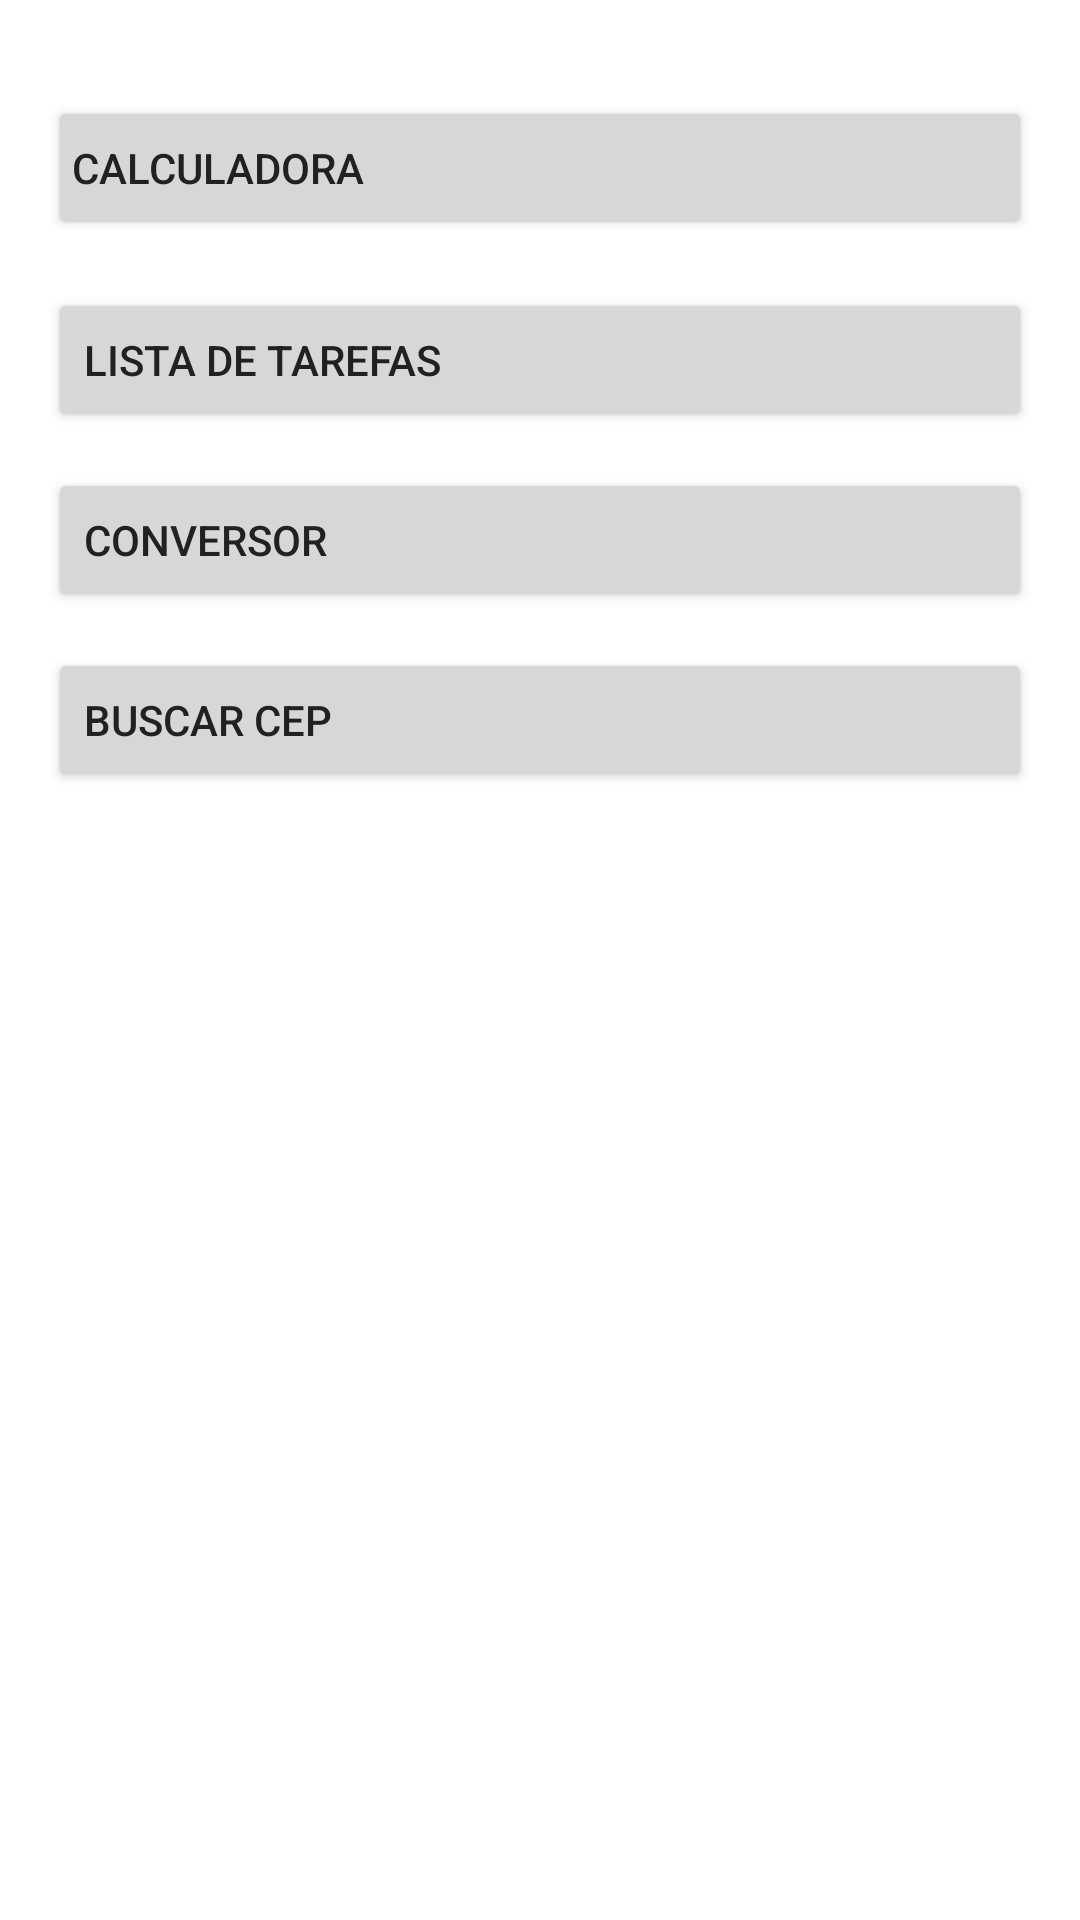

Produce the Android XML layout that renders to this screen, including the resource entries it uses.
<!-- AndroidManifest.xml: application theme Theme.MultiApp -->
<!-- res/layout/activity_main.xml -->
<?xml version="1.0" encoding="utf-8"?>
<androidx.constraintlayout.widget.ConstraintLayout xmlns:android="http://schemas.android.com/apk/res/android"
    xmlns:app="http://schemas.android.com/apk/res-auto"
    xmlns:tools="http://schemas.android.com/tools"
    android:id="@+id/main"
    android:layout_width="match_parent"
    android:layout_height="match_parent"
    tools:context=".MainActivity">

    <Button
        android:id="@+id/btnCalculator"
        android:layout_width="0dp"
        android:layout_height="wrap_content"
        android:layout_marginStart="16dp"
        android:layout_marginTop="32dp"
        android:layout_marginEnd="16dp"
        android:padding="8dp"
        android:text="@string/calculator"
        android:textAlignment="textStart"
        android:textColor="#212121"
        app:icon="@drawable/ic_calc_24"
        app:iconSize="24dp"
        app:layout_constraintEnd_toEndOf="parent"
        app:layout_constraintStart_toStartOf="parent"
        app:layout_constraintTop_toTopOf="parent" />

    <Button
        android:id="@+id/btnToDo"
        android:layout_width="0dp"
        android:layout_height="wrap_content"
        android:layout_marginStart="16dp"
        android:layout_marginTop="16dp"
        android:layout_marginEnd="16dp"
        android:text="@string/to_do"
        android:textAlignment="textStart"
        android:textColor="#212121"
        app:icon="@drawable/ic_to_do"
        app:layout_constraintEnd_toEndOf="parent"
        app:layout_constraintStart_toStartOf="parent"
        app:layout_constraintTop_toBottomOf="@+id/btnCalculator" />

    <Button
        android:id="@+id/btnConverter"
        android:layout_width="0dp"
        android:layout_height="wrap_content"
        android:layout_marginStart="16dp"
        android:layout_marginTop="12dp"
        android:layout_marginEnd="16dp"
        android:text="@string/coverter"
        android:textAlignment="textStart"
        android:textColor="#212121"
        app:icon="@drawable/ic_rotate_24"
        app:layout_constraintEnd_toEndOf="parent"
        app:layout_constraintStart_toStartOf="parent"
        app:layout_constraintTop_toBottomOf="@+id/btnToDo" />

    <Button
        android:id="@+id/btnSearch"
        android:layout_width="0dp"
        android:layout_height="wrap_content"
        android:layout_marginStart="16dp"
        android:layout_marginTop="12dp"
        android:layout_marginEnd="16dp"
        android:text="@string/search_cep"
        android:textAlignment="textStart"
        android:textColor="#212121"
        app:icon="@drawable/ic_map"
        app:layout_constraintEnd_toEndOf="parent"
        app:layout_constraintHorizontal_bias="0.0"
        app:layout_constraintStart_toStartOf="parent"
        app:layout_constraintTop_toBottomOf="@+id/btnConverter" />
</androidx.constraintlayout.widget.ConstraintLayout>
<!-- resources referenced by this layout -->
<resources>
  <string name="calculator">Calculadora</string>
  <string name="coverter">Conversor</string>
  <string name="search_cep">Buscar CEP</string>
  <string name="to_do">Lista de Tarefas</string>
  <style name="Theme.MultiApp" parent="Base.Theme.MultiApp" />
  <style name="Base.Theme.MultiApp" parent="Theme.MaterialComponents.Light.DarkActionBar">
          <item name="colorPrimary">@color/primaria</item>
          <item name="colorPrimaryVariant">@color/secundaria</item>
          <item name="colorOnPrimary">@color/white</item>
          <item name="colorSecondary">@color/secundaria</item>
          <item name="colorSecondaryVariant">@color/black</item>
          <item name="colorOnSecondary">@color/black</item>
          <item name="android:statusBarColor" tools:targetApi="l">?attr/colorPrimaryVariant</item>
      </style>
  <color name="primaria">#FF039BE5</color>
  <color name="secundaria">#FF01579B</color>
  <color name="white">#FFFFFFFF</color>
  <color name="black">#FF000000</color>
</resources>
